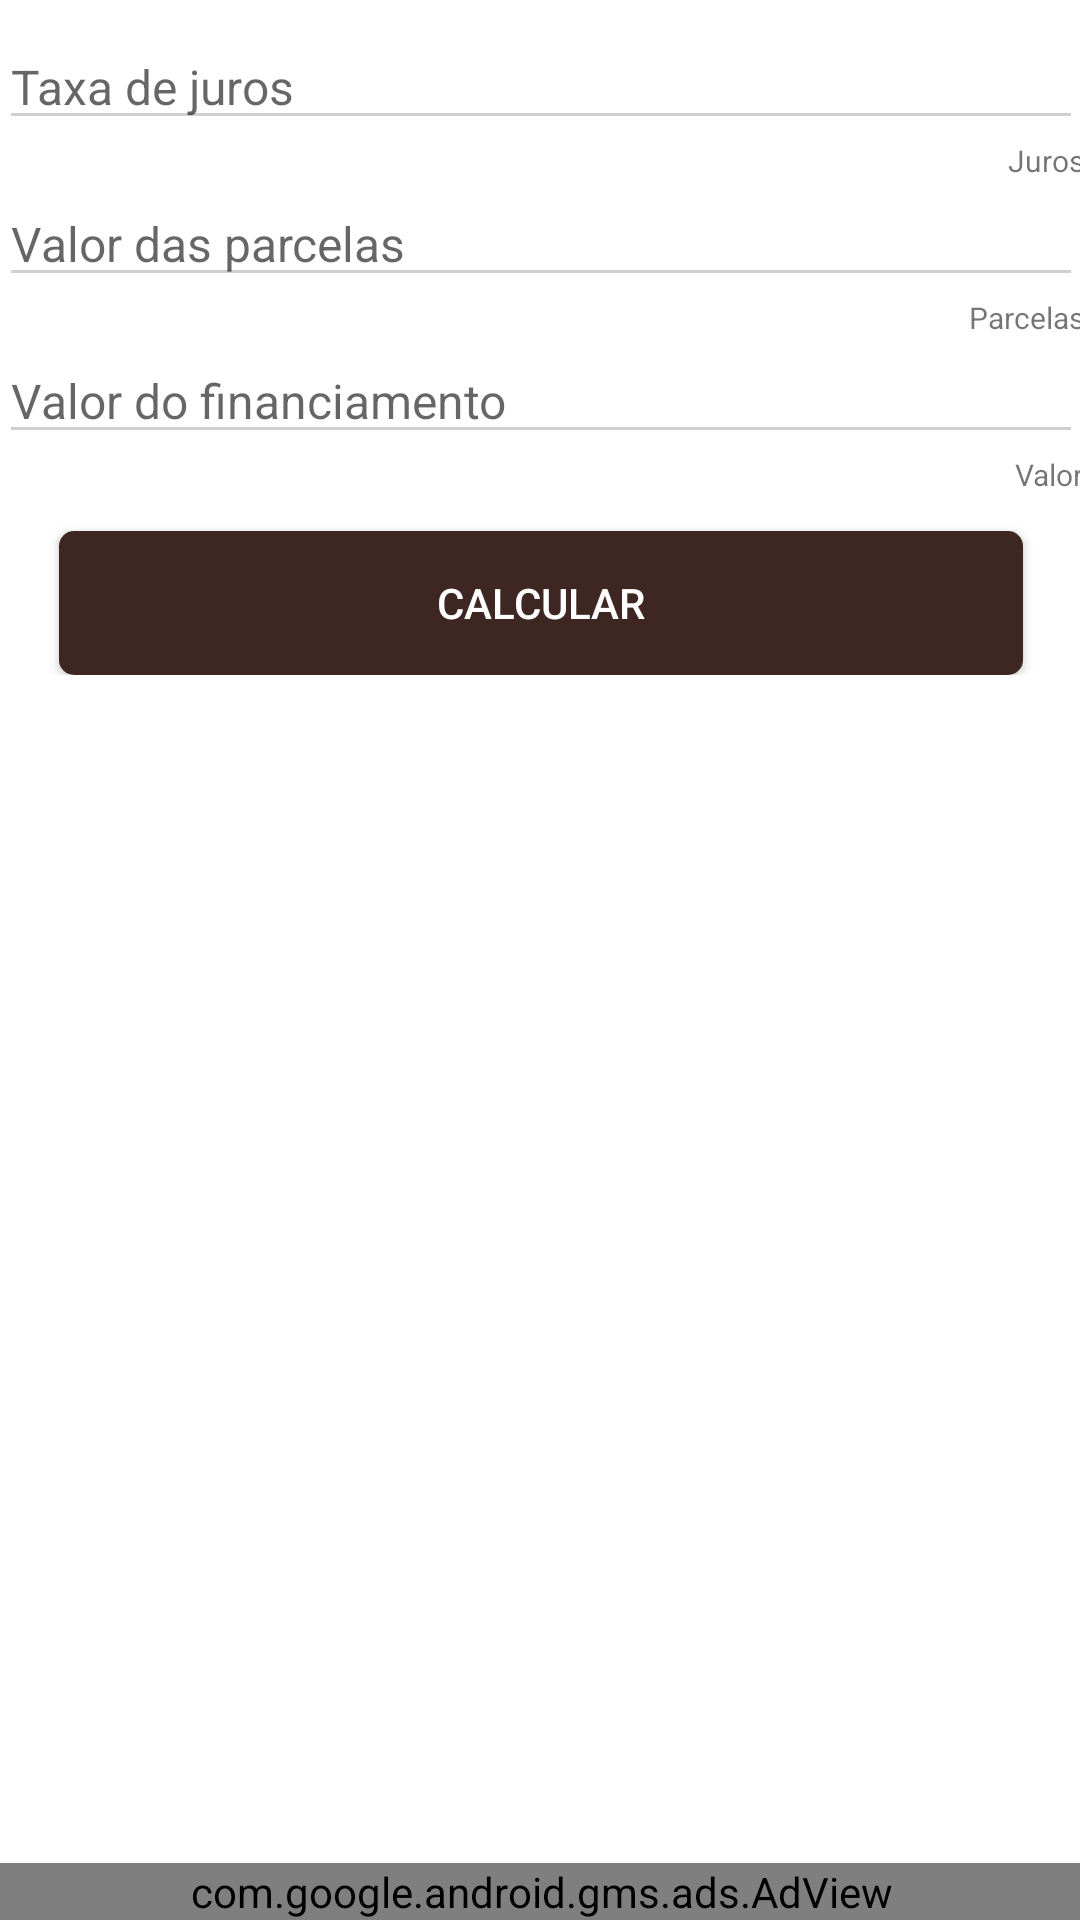

Layout XML and referenced resources for this Android screen:
<!-- AndroidManifest.xml: application theme AppTheme -->
<!-- res/layout/fragment_meses.xml -->
<FrameLayout xmlns:android="http://schemas.android.com/apk/res/android"
    xmlns:tools="http://schemas.android.com/tools"
    android:layout_width="match_parent"
    android:layout_height="match_parent"
    xmlns:ads="http://schemas.android.com/apk/res-auto"
    android:padding="@dimen/activity_vertical_margin"
    android:background="@android:color/white"
    tools:context="br.com.lampmobile.fragment.MesesFragment">

    <LinearLayout
        android:layout_width="match_parent"
        android:layout_height="match_parent"
        android:layout_marginBottom="55dp"
        android:focusable="true"
        android:focusableInTouchMode="true"
        android:orientation="vertical">

            <LinearLayout
                android:layout_width="match_parent"
                android:layout_height="wrap_content"
                android:layout_marginTop="8dp"
                android:orientation="vertical"
                android:paddingBottom="@dimen/activity_vertical_margin"
                android:paddingLeft="@dimen/activity_horizontal_margin"
                android:paddingRight="@dimen/activity_horizontal_margin"
                android:paddingTop="@dimen/activity_vertical_margin">


                <EditText
                    android:id="@+id/mesesJuros"
                    android:layout_width="fill_parent"
                    android:layout_height="wrap_content"
                    android:hint="@string/txJuros"
                    android:inputType="number"
                    android:textSize="16sp"
                    android:theme="@style/CinzaThme" />

                <TextView
                    android:layout_width="match_parent"
                    android:layout_height="match_parent"
                    android:gravity="end"
                    android:text="@string/juros"
                    android:textSize="10sp" />

                <EditText
                    android:id="@+id/mesesValorParcelas"
                    android:layout_width="fill_parent"
                    android:layout_height="wrap_content"
                    android:hint="@string/valorParcelas"
                    android:inputType="number"
                    android:textSize="16sp"
                    android:theme="@style/CinzaThme" />

                <TextView
                    android:layout_width="match_parent"
                    android:layout_height="match_parent"
                    android:gravity="end"
                    android:text="@string/parcelas"
                    android:textSize="10sp" />



                <EditText
                    android:id="@+id/mesesValorFinanciamento"
                    android:layout_width="fill_parent"
                    android:layout_height="wrap_content"
                    android:hint="@string/valorFinanciamento"
                    android:imeOptions="actionDone"
                    android:inputType="number"
                    android:textSize="16sp"
                    android:theme="@style/CinzaThme" />

                <TextView
                    android:layout_width="match_parent"
                    android:layout_height="match_parent"
                    android:gravity="end"
                    android:text="@string/valor"
                    android:textSize="10sp" />

                <Button
                    android:id="@+id/mesesCalcular"
                    android:layout_width="match_parent"
                    android:layout_height="wrap_content"
                    android:layout_marginTop="12dp"
                    android:background="@drawable/button_rounded_corner_tx_juros"
                    android:onClick="calcular"
                    android:text="calcular"
                    android:layout_marginLeft="20dp"
                    android:layout_marginRight="20dp"
                    android:textColor="@android:color/white" />
            </LinearLayout>

    </LinearLayout>

    <com.google.android.gms.ads.AdView
        android:id="@+id/mesesAdView"
        android:layout_width="match_parent"
        android:layout_height="wrap_content"
        android:layout_alignParentBottom="true"
        android:layout_gravity="bottom"
        android:foregroundGravity="bottom"
        android:gravity="bottom"
        ads:adSize="BANNER"
        ads:adUnitId="@string/banner_ad_unit_id">
    </com.google.android.gms.ads.AdView>
</FrameLayout>
<!-- resources referenced by this layout -->
<resources>
  <!-- drawable button_rounded_corner_tx_juros (drawable) -->
  <?xml version="1.0" encoding="utf-8"?>
  <shape xmlns:android="http://schemas.android.com/apk/res/android">
  
      <solid android:color="#3E2723"/>
  
      <corners
          android:bottomRightRadius="5dip"
          android:bottomLeftRadius="5dip"
          android:topLeftRadius="5dip"
          android:topRightRadius="5dip"/>
  </shape>
  <string name="banner_ad_unit_id">ca-app-pub-3940256099942544/6300978111</string>
  <string name="juros">Juros</string>
  <string name="parcelas">Parcelas</string>
  <string name="txJuros">Taxa de juros</string>
  <string name="valor">Valor</string>
  <string name="valorFinanciamento">Valor do financiamento</string>
  <string name="valorParcelas">Valor das parcelas</string>
  <style name="CinzaThme">
          <item name="colorControlNormal">#CFCFCF</item>
          <item name="colorControlActivated">#4F4F4F</item>
          <item name="colorControlHighlight">#4F4F4F</item>
      </style>
  <style name="AppTheme" parent="Theme.AppCompat.Light.DarkActionBar">
          
          <item name="colorPrimary">@color/colorPrimary</item>
          <item name="colorPrimaryDark">@color/colorPrimaryDark</item>
          
      </style>
  <color name="colorPrimary">#3F51B5</color>
  <color name="colorPrimaryDark">#303F9F</color>
</resources>
